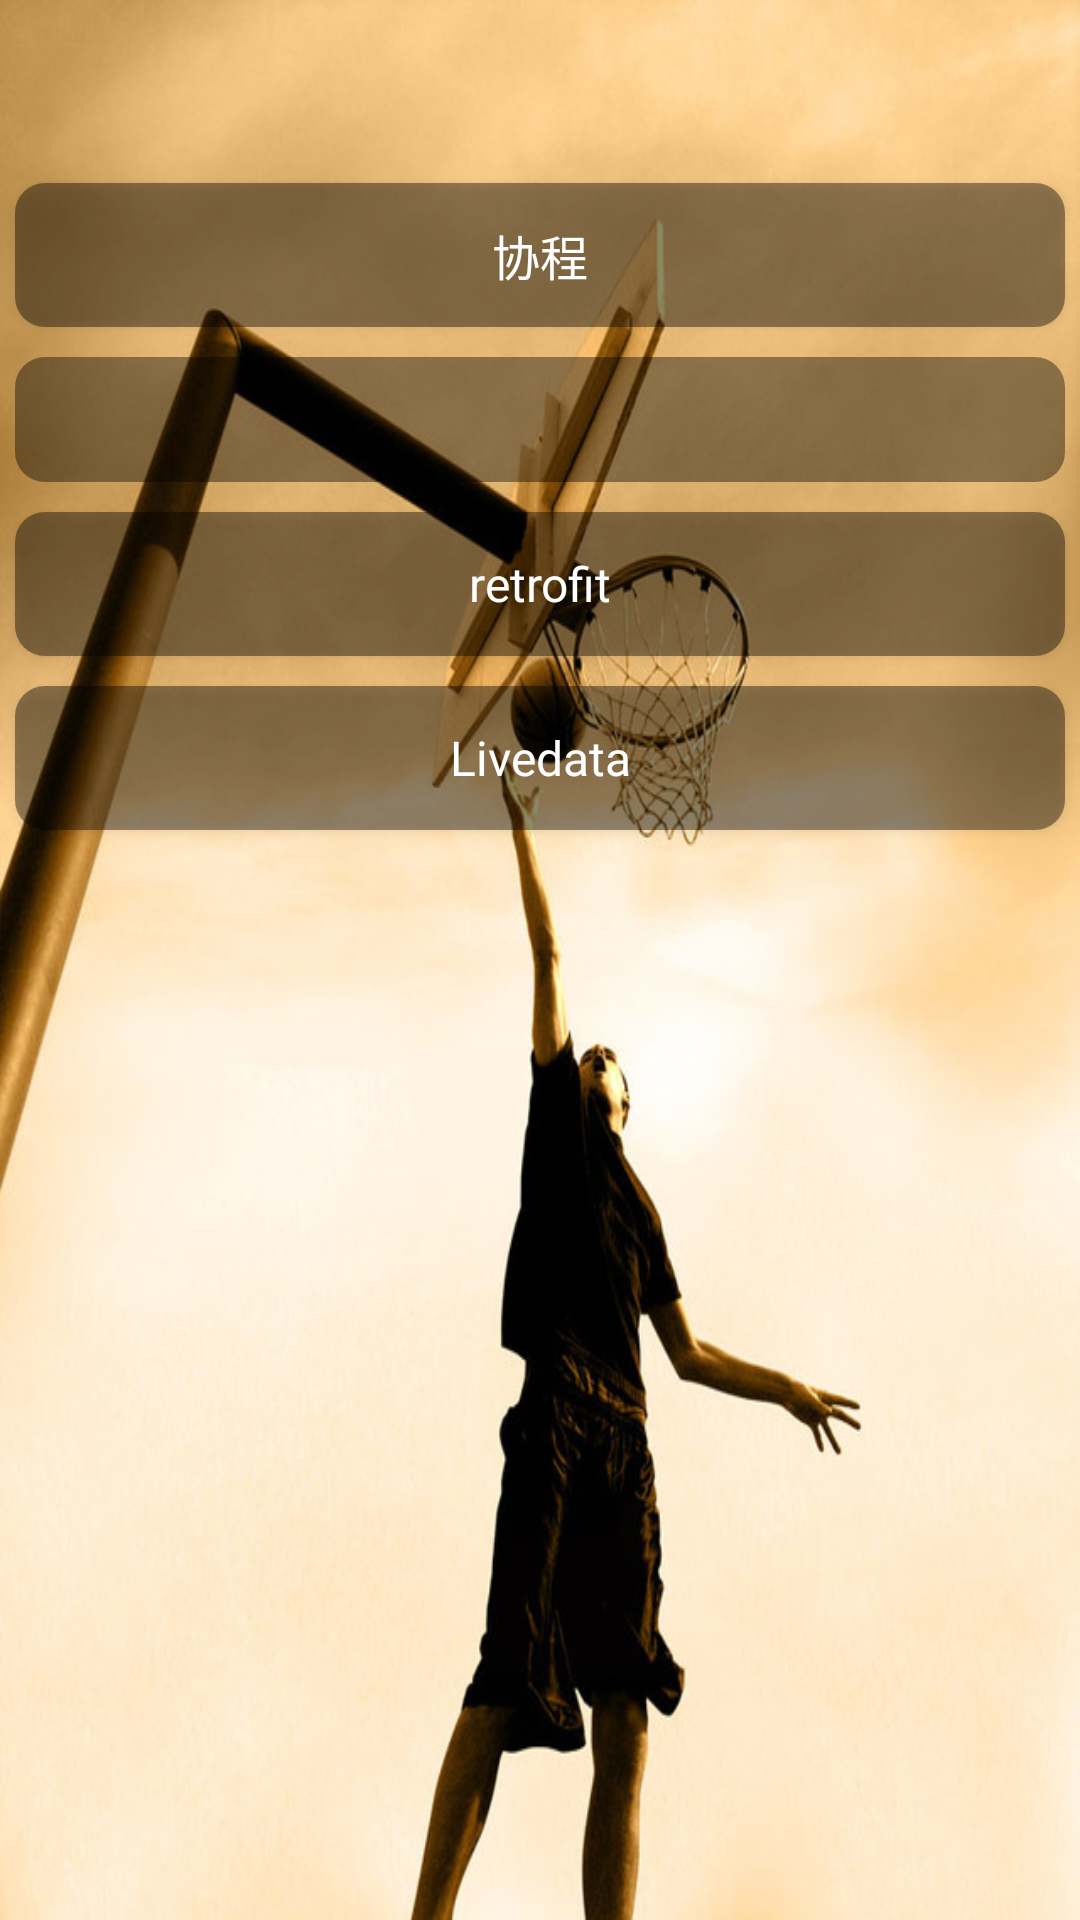

Here is an Android app screen rendered from its layout file. Give the layout XML and the strings, colors and styles it references.
<!-- AndroidManifest.xml: application theme StartTheme -->
<!-- res/layout/activity_kotlin_main.xml -->
<?xml version="1.0" encoding="utf-8"?>
<layout>
    <data>
        <variable
            name="tv1"
            type="String" />
        <variable
            name="tv1_click"
            type="android.view.View.OnClickListener" />
    </data>
    <LinearLayout xmlns:android="http://schemas.android.com/apk/res/android"
        xmlns:app="http://schemas.android.com/apk/res-auto"
        xmlns:tools="http://schemas.android.com/tools"
        android:layout_width="match_parent"
        android:layout_height="match_parent"
        android:orientation="vertical"
        tools:context=".kotlin.KotlinMainActivity">
        <androidx.appcompat.widget.Toolbar
            android:id="@+id/tb_header"
            android:layout_width="match_parent"
            android:layout_height="wrap_content"/>

        <Button
            style="@style/TextStyle_White_Normal"
            android:id="@+id/btn_demo_coroutine"
            android:layout_width="match_parent"
            android:layout_height="wrap_content"
            android:layout_margin="@dimen/dimens_small"
            android:padding="@dimen/dimens_mid"
            android:gravity="center"
            android:text="协程"
            android:background="@drawable/radius_10_no_stroke_black66_bg_shape"/>

        <TextView
            style="@style/TextStyle_White_Normal"
            android:id="@+id/tv_demo_1"
            android:layout_width="match_parent"
            android:layout_height="wrap_content"
            android:layout_margin="@dimen/dimens_small"
            android:padding="@dimen/dimens_mid"
            android:gravity="center"
            android:text="@{tv1}"
            android:onClick="@{tv1_click}"
            android:background="@drawable/radius_10_no_stroke_black66_bg_shape"/>

        <Button
            style="@style/TextStyle_White_Normal"
            android:id="@+id/btn_retrofit_test"
            android:layout_width="match_parent"
            android:layout_height="wrap_content"
            android:layout_margin="@dimen/dimens_small"
            android:padding="@dimen/dimens_mid"
            android:gravity="center"
            android:text="retrofit"
            android:background="@drawable/radius_10_no_stroke_black66_bg_shape"/>

        <Button
            style="@style/TextStyle_White_Normal"
            android:id="@+id/btn_live_data"
            android:layout_width="match_parent"
            android:layout_height="wrap_content"
            android:layout_margin="@dimen/dimens_small"
            android:padding="@dimen/dimens_mid"
            android:gravity="center"
            android:text="Livedata"
            android:background="@drawable/radius_10_no_stroke_black66_bg_shape"/>
    </LinearLayout>
</layout>
<!-- resources referenced by this layout -->
<resources>
  <dimen name="dimens_mid">10dp</dimen>
  <dimen name="dimens_small">5dp</dimen>
  <!-- drawable radius_10_no_stroke_black66_bg_shape (drawable) -->
  <?xml version="1.0" encoding="utf-8"?>
  <shape xmlns:android="http://schemas.android.com/apk/res/android"
      android:shape="rectangle" >
  
      <solid android:color="#66000000"/>
  
      <corners android:radius="10dp"/>
  
  </shape>
  <style name="TextStyle_White_Normal" parent="@android:style/Widget.TextView">
          <item name="android:textColor">@color/white</item>
          <item name="android:textSize">@dimen/text_size_normal</item>
      </style>
  <style name="StartTheme" parent="Theme.AppCompat.Light.NoActionBar">
          //引用上面start_activity_background.xml背景文件
          <item name="android:windowBackground">@drawable/start_background</item>
          <item name="android:windowFullscreen">true</item>
          //填充整个窗口设置
      </style>
  <color name="white">#ffffffff</color>
  <dimen name="text_size_normal">16sp</dimen>
  <!-- drawable start_background (drawable) -->
  <?xml version="1.0" encoding="utf-8"?>
  <layer-list xmlns:android="http://schemas.android.com/apk/res/android"
      android:opacity="opaque">    
      <item android:drawable="@android:color/white" />    
      <item>
          <bitmap 
              android:src="@mipmap/login_bg" 
              android:gravity="fill"/>
      </item>
  </layer-list>
</resources>
